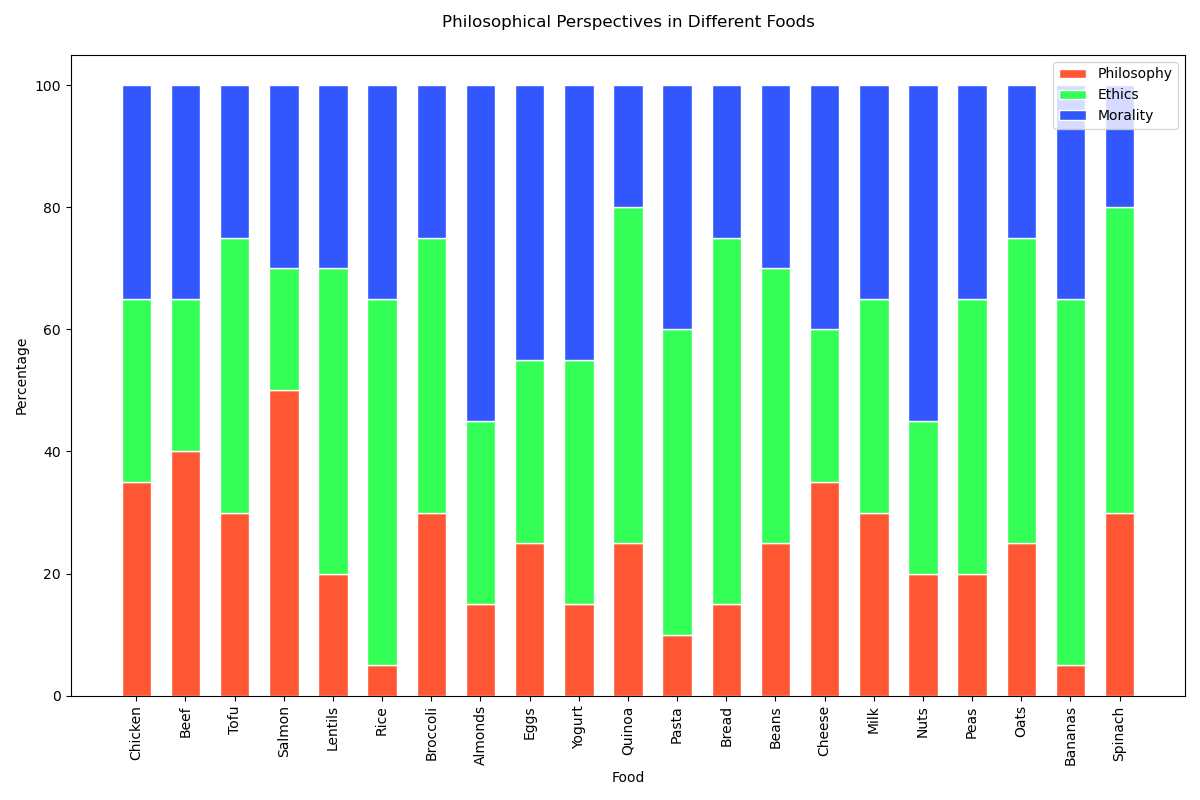

The table this chart was drawn from, first rows:
Food, Philosophy, Ethics, Morality
Chicken, 35, 30, 35
Beef, 40, 25, 35
Tofu, 30, 45, 25
Salmon, 50, 20, 30
Lentils, 20, 50, 30
Rice, 5, 60, 35
Broccoli, 30, 45, 25
Almonds, 15, 30, 55
Eggs, 25, 30, 45
Yogurt, 15, 40, 45
Quinoa, 25, 55, 20
Pasta, 10, 50, 40
Bread, 15, 60, 25
Beans, 25, 45, 30
Cheese, 35, 25, 40
Milk, 30, 35, 35
Nuts, 20, 25, 55
Peas, 20, 45, 35
Oats, 25, 50, 25
Bananas, 5, 60, 35
Spinach, 30, 50, 20
